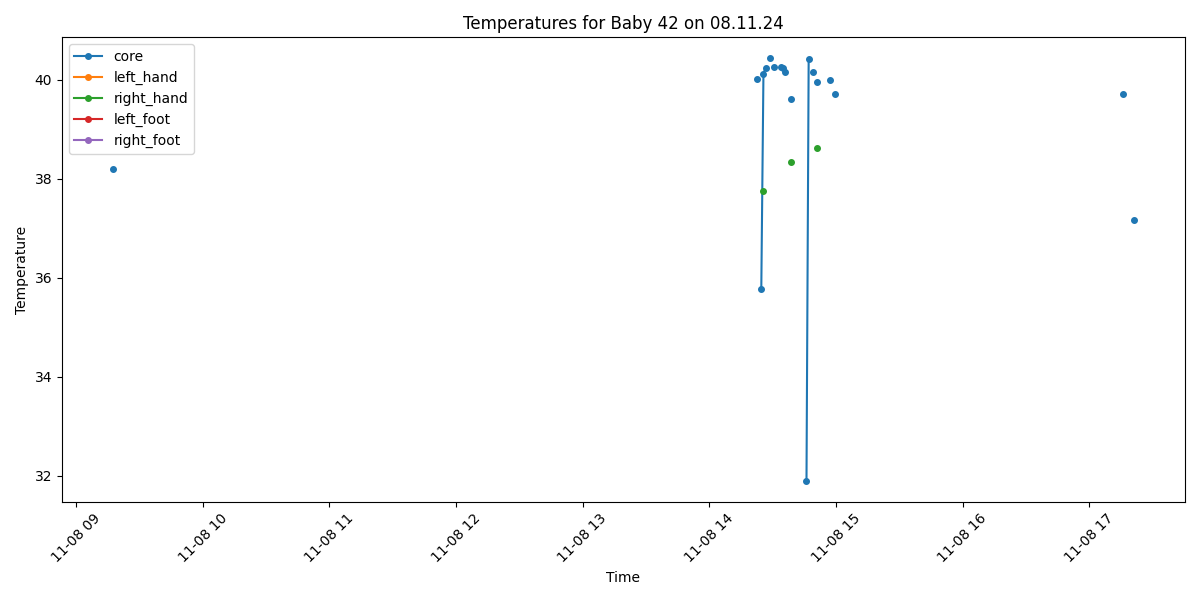

Values plotted in this chart, from the file beside it:
Process, Image Path, core, left_hand, right_hand, left_foot, right_foot, limbs_avg, core_minus_limbs, diagnosis
False, /data/uabcvmsc/shared/newborn/42/08.11.2…, , , , , , , , 
False, /data/uabcvmsc/shared/newborn/42/08.11.2…, , , , , , , , 
False, /data/uabcvmsc/shared/newborn/42/08.11.2…, , , , , , , , 
False, /data/uabcvmsc/shared/newborn/42/08.11.2…, , , , , , , , 
False, /data/uabcvmsc/shared/newborn/42/08.11.2…, , , , , , , , 
False, /data/uabcvmsc/shared/newborn/42/08.11.2…, , , , , , , , 
False, /data/uabcvmsc/shared/newborn/42/08.11.2…, , , , , , , , 
False, /data/uabcvmsc/shared/newborn/42/08.11.2…, , , , , , , , 
False, /data/uabcvmsc/shared/newborn/42/08.11.2…, , , , , , , , 
False, /data/uabcvmsc/shared/newborn/42/08.11.2…, , , , , , , , 
False, /data/uabcvmsc/shared/newborn/42/08.11.2…, , , , , , , , 
False, /data/uabcvmsc/shared/newborn/42/08.11.2…, , , , , , , , 
False, /data/uabcvmsc/shared/newborn/42/08.11.2…, , , , , , , , 
False, /data/uabcvmsc/shared/newborn/42/08.11.2…, , , , , , , , 
False, /data/uabcvmsc/shared/newborn/42/08.11.2…, , , , , , , , 
False, /data/uabcvmsc/shared/newborn/42/08.11.2…, , , , , , , , 
False, /data/uabcvmsc/shared/newborn/42/08.11.2…, , , , , , , , 
False, /data/uabcvmsc/shared/newborn/42/08.11.2…, , , , , , , , 
False, /data/uabcvmsc/shared/newborn/42/08.11.2…, , , , , , , , 
False, /data/uabcvmsc/shared/newborn/42/08.11.2…, , , , , , , , 
False, /data/uabcvmsc/shared/newborn/42/08.11.2…, , , , , , , , 
False, /data/uabcvmsc/shared/newborn/42/08.11.2…, , , , , , , , 
True, /data/uabcvmsc/shared/newborn/42/08.11.2…, 38.2, , , , , , , Fever
False, /data/uabcvmsc/shared/newborn/42/08.11.2…, , , , , , , , 
False, /data/uabcvmsc/shared/newborn/42/08.11.2…, , , , , , , , 
False, /data/uabcvmsc/shared/newborn/42/08.11.2…, , , , , , , , 
False, /data/uabcvmsc/shared/newborn/42/08.11.2…, , , , , , , , 
False, /data/uabcvmsc/shared/newborn/42/08.11.2…, , , , , , , , 
False, /data/uabcvmsc/shared/newborn/42/08.11.2…, , , , , , , , 
False, /data/uabcvmsc/shared/newborn/42/08.11.2…, , , , , , , , 
False, /data/uabcvmsc/shared/newborn/42/08.11.2…, , , , , , , , 
False, /data/uabcvmsc/shared/newborn/42/08.11.2…, , , , , , , , 
False, /data/uabcvmsc/shared/newborn/42/08.11.2…, , , , , , , , 
False, /data/uabcvmsc/shared/newborn/42/08.11.2…, , , , , , , , 
False, /data/uabcvmsc/shared/newborn/42/08.11.2…, , , , , , , , 
False, /data/uabcvmsc/shared/newborn/42/08.11.2…, , , , , , , , 
False, /data/uabcvmsc/shared/newborn/42/08.11.2…, , , , , , , , 
False, /data/uabcvmsc/shared/newborn/42/08.11.2…, , , , , , , , 
False, /data/uabcvmsc/shared/newborn/42/08.11.2…, , , , , , , , 
False, /data/uabcvmsc/shared/newborn/42/08.11.2…, , , , , , , , 
False, /data/uabcvmsc/shared/newborn/42/08.11.2…, , , , , , , , 
False, /data/uabcvmsc/shared/newborn/42/08.11.2…, , , , , , , , 
False, /data/uabcvmsc/shared/newborn/42/08.11.2…, , , , , , , , 
False, /data/uabcvmsc/shared/newborn/42/08.11.2…, , , , , , , , 
False, /data/uabcvmsc/shared/newborn/42/08.11.2…, , , , , , , , 
False, /data/uabcvmsc/shared/newborn/42/08.11.2…, , , , , , , , 
False, /data/uabcvmsc/shared/newborn/42/08.11.2…, , , , , , , , 
False, /data/uabcvmsc/shared/newborn/42/08.11.2…, , , , , , , , 
False, /data/uabcvmsc/shared/newborn/42/08.11.2…, , , , , , , , 
False, /data/uabcvmsc/shared/newborn/42/08.11.2…, , , , , , , , 
False, /data/uabcvmsc/shared/newborn/42/08.11.2…, , , , , , , , 
False, /data/uabcvmsc/shared/newborn/42/08.11.2…, , , , , , , , 
False, /data/uabcvmsc/shared/newborn/42/08.11.2…, , , , , , , , 
False, /data/uabcvmsc/shared/newborn/42/08.11.2…, , , , , , , , 
False, /data/uabcvmsc/shared/newborn/42/08.11.2…, , , , , , , , 
False, /data/uabcvmsc/shared/newborn/42/08.11.2…, , , , , , , , 
False, /data/uabcvmsc/shared/newborn/42/08.11.2…, , , , , , , , 
False, /data/uabcvmsc/shared/newborn/42/08.11.2…, , , , , , , , 
False, /data/uabcvmsc/shared/newborn/42/08.11.2…, , , , , , , , 
False, /data/uabcvmsc/shared/newborn/42/08.11.2…, , , , , , , , 
... 440 more rows
